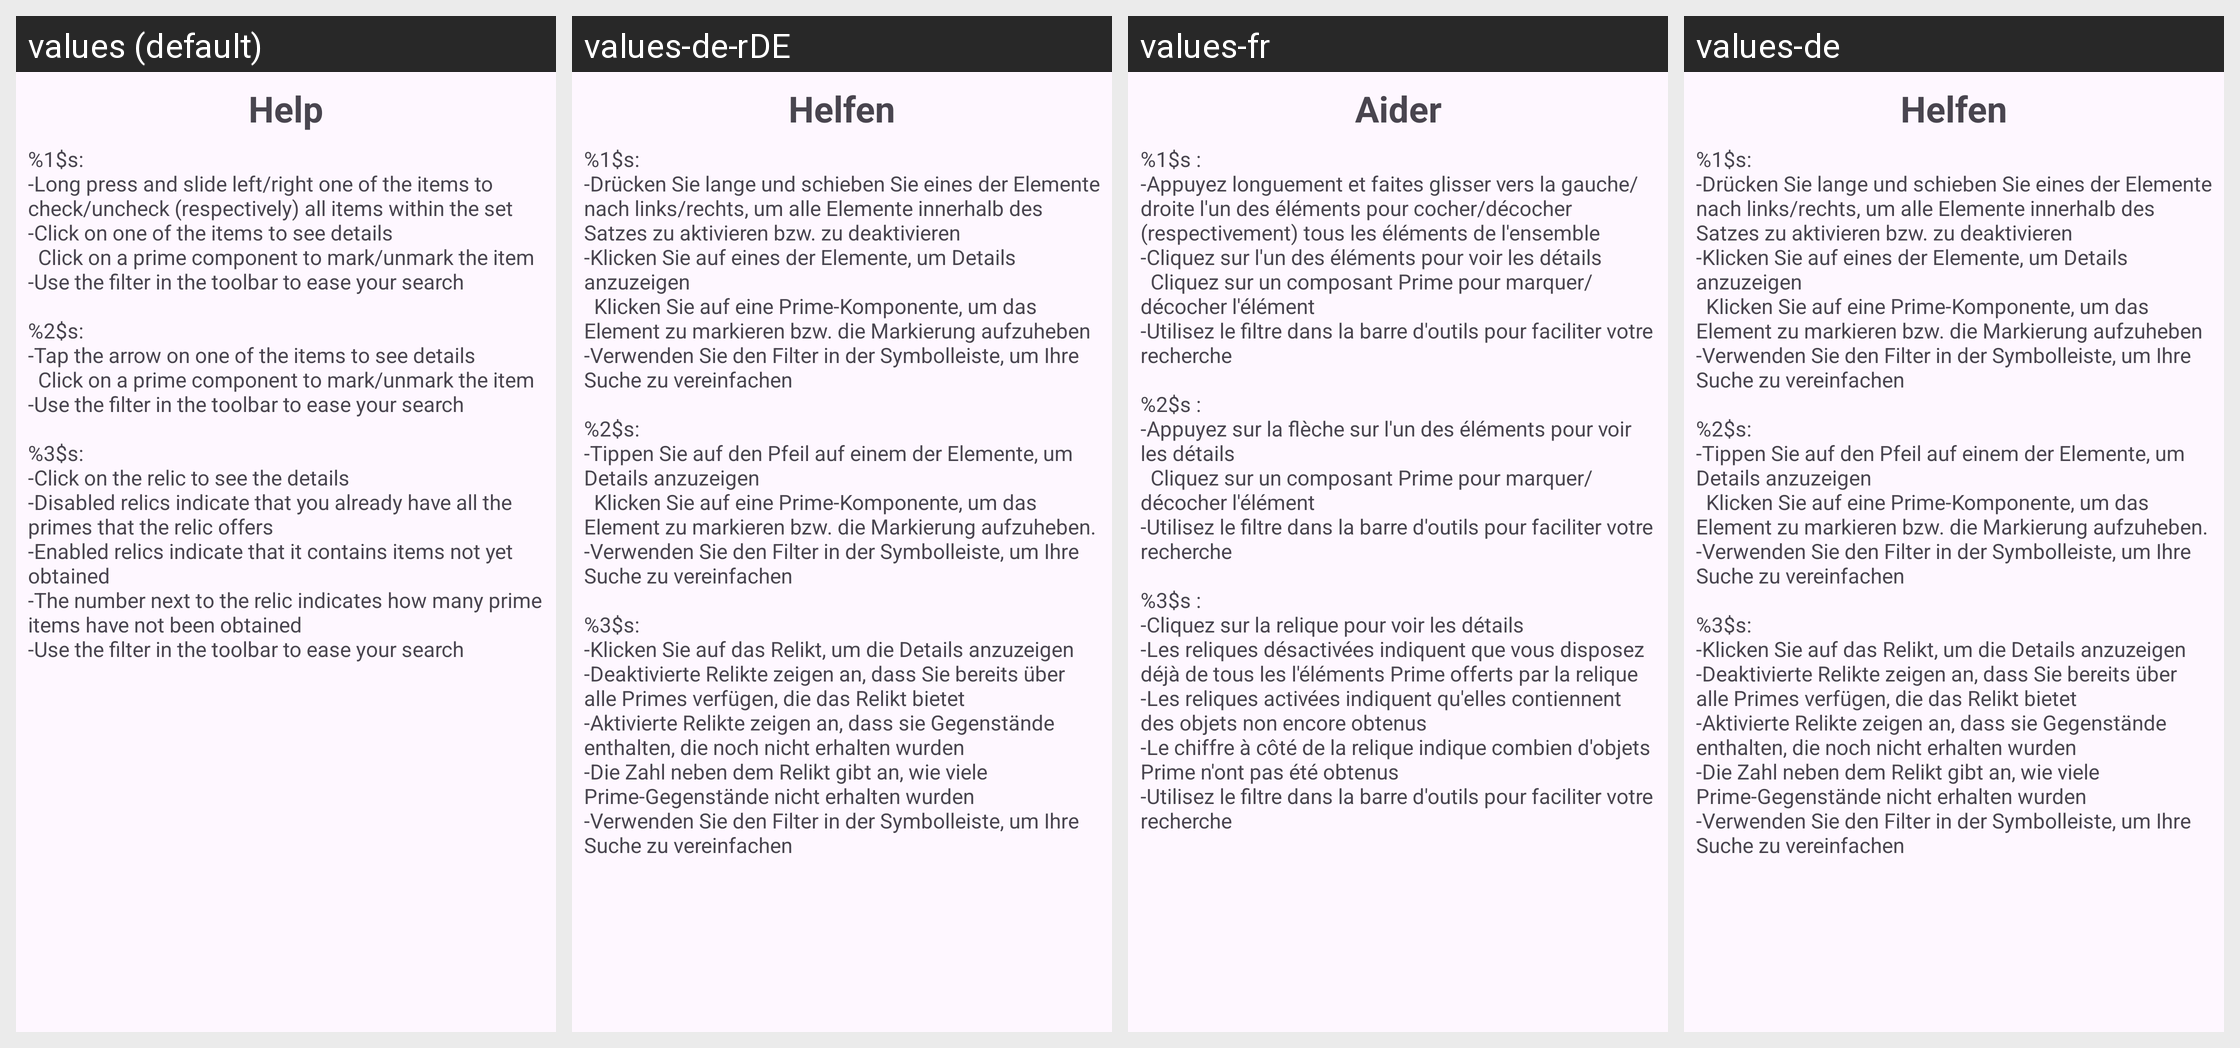

This grid shows one Android layout under several languages. Give, for every string resource on the screen, its name, the default text and each shown locale's text.
Android screen res/layout/fragment_help.xml rendered under 4 locales, left to right: values (default), values-de-rDE, values-fr, values-de. Device: Nexus 5 (rendered at 1080×1920; each locale shown at half size, 540×960, under a caption strip naming it); theme Theme.Material3.DayNight.NoActionBar.
Other locales in the repository, not shown: values-es, values-es-rES, values-fr-rFR, values-pt-rBR, values-zh, values-zh-rCN.
Strings drawn on this screen, with the default value and each locale's value (text and hints the layout hard-codes, and strings that could not be matched under every locale, appear in the picture but are not listed):

help
  values: Help
  values-de-rDE: Helfen  [from values-de]
  values-fr: Aider
  values-de: Helfen

help_content
  values: %1$s:
      -Long press and slide left/right one of the items to check/uncheck (respectively) all items within the set 
      -Click on one of the items to see details 
      	Click on a prime component to mark/unmark the item
      -Use the filter in the toolbar to ease your search 
      
      %2$s:
      -Tap the arrow on one of the items to see details 
      	Click on a prime component to mark/unmark the item
      -Use the filter in the …[clipped]
  values-de-rDE: %1$s:
      -Drücken Sie lange und schieben Sie eines der Elemente nach links/rechts, um alle Elemente innerhalb des Satzes zu aktivieren bzw. zu deaktivieren 
      -Klicken Sie auf eines der Elemente, um Details anzuzeigen 
      	Klicken Sie auf eine Prime-Komponente, um das Element zu markieren bzw. die Markierung aufzuheben
      -Verwenden Sie den Filter in der Symbolleiste, um Ihre Suche zu vereinfachen …[clipped]  [from values-de]
  values-fr: %1$s :
      -Appuyez longuement et faites glisser vers la gauche/droite l'un des éléments pour cocher/décocher (respectivement) tous les éléments de l'ensemble 
      -Cliquez sur l'un des éléments pour voir les détails 
      	Cliquez sur un composant Prime pour marquer/décocher l'élément
      -Utilisez le filtre dans la barre d'outils pour faciliter votre recherche 
      
      %2$s :
      -Appuyez sur la flèche sur l'un des …[clipped]
  values-de: %1$s:
      -Drücken Sie lange und schieben Sie eines der Elemente nach links/rechts, um alle Elemente innerhalb des Satzes zu aktivieren bzw. zu deaktivieren 
      -Klicken Sie auf eines der Elemente, um Details anzuzeigen 
      	Klicken Sie auf eine Prime-Komponente, um das Element zu markieren bzw. die Markierung aufzuheben
      -Verwenden Sie den Filter in der Symbolleiste, um Ihre Suche zu vereinfachen …[clipped]
